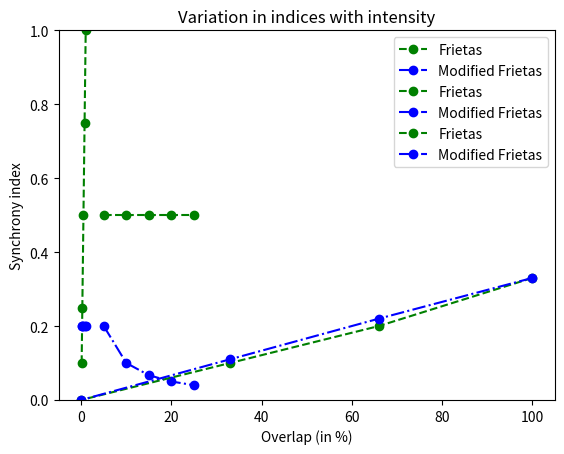

This chart was generated by the following Python code:
#Practice file to understand how new index differs from Frietas index
import numpy as np
from matplotlib import pyplot as plt

#A symmetrical data set for 5 individuals for 5 days. Matrix elements are intensities of flowering
#Rows are different individuals and columns are different days

data = np.array([[0.5]*5]*5)
#print(data)

#data = np.array([0.5, 0.5, 0.5, 0, 0, 0.5, 0.5, 0.5, 0, 0]).reshape((2,5))   #data1
#data = np.array([0.5, 0.5, 0.5, 0, 0, 0, 0.5, 0.5, 0.5, 0]).reshape((2,5))   #data2
#data = np.array([0.5, 0.5, 0.5, 0, 0, 0, 0, 0.5, 0.5, 0.5]).reshape((2,5))   #data3
#data = np.array([0.5, 0.5, 0, 0, 0, 0, 0, 0, 0.5, 0.5]).reshape((2,5))       #data4


#Other types of toy data sets
#N=5, T=5, symmetrical but not perfect synchrony
#data = np.array([0.25, 0.5, 0.25, 0, 0, 0.25, 0.5, 0.25, 0, 0, 0, 0.25, 0.5, 0.25, 0, 0, 0, 0.25, 0.5, 0.25, 0, 0, 0.25, 0.5, 0.25]).reshape((5,5))
#N=5, T=5, symmetrical (not uniform) and perfect synchrony
#data = np.array([0.25, 0.5, 0.5, 0.25, 0.25, 0.5, 0.5, 0.25, 0.25, 0.5, 0.5, 0.25, 0.25, 0.5, 0.5, 0.25]).reshape((4, 4))

#They vary normally in intensity (intensity values range between 0-1)
#Intensity peaks shift by a day (1-2 on day 2, 3rd on day 3, 4-5 on day 4)

#Constants (total number of days and individuals)
N = len(data)       #rows
T = len(data[0])    #columns

#Frietas index - calculating the numerator separately and then incorporating in the formula
x1 = []
for i in range(N):
    for j in range(N):
        if i!=j:
            x = []
            for t in range(T):
                x.append(np.sqrt(data[i, t]*data[j, t]))
                sum(x)
            x1.append(sum(x))
y1 = []
for i in range(0, len(x1)):
    a = sum(x1[i:i+(N-1)])
    y1.append(a/(T*(N-1)))
y1 = np.array(y1)
frietas_ind = y1[0::N-1]
frietas_pop = np.mean(frietas_ind)

#frietas = (sum(x1)/(T*(N-1)))/N
#This is for the entire population, not the individuals. sum(x1) gives the sum of root square of intensities
#for all pairs of individuals in the population

####################################

#Modified Frietas index - modf. Calculating numerator and denominator separately
x2 = []
for i in range(N):
    for j in range(N):
        if i!=j:
            x = []
            for t in range(T):
                x.append(data[i, t]*data[j, t])
                sum(x)
            x2.append(sum(x))

x3 = []
for i in range(N):
    for j in range(N):
        if i!=j:
            x = []
            y = []
            z = []
            for t in range(T):
                x.append(data[i, t])
                y.append(data[j, t])
                #z.append(sum(x)*sum(y))
            x3.append(sum(x)*sum(y))

#From x2 and x3 we have the elements that would go into the numerator and denominator. Calculation from these
#has to be done carefully. They will have N*(N-1) elements. (N-1) elements will have to be grouped and 
#summed and added to x4, x5. Then respective elements will have to be divided, which will give the synchrony 
#index for individuals. Mean of this will be population synchrony
x4 = []
x5 = []
for i in range(0, len(x2)):
    a = sum(x2[i:i+(N-1)])
    x4.append(a)
x4 = np.array(x4)
x4 = x4[0::N-1]

for i in range(0, len(x3)):
    a = sum(x3[i:i+(N-1)])
    x5.append(a)
x5 = np.array(x5)
x5 = x5[0::N-1]

modf_ind = x4/x5
modf_pop = np.mean(modf_ind)

#print(x1)
#print(x2)
#print(x3)  #To understand the numerators and denominators in the indices
print(frietas_pop, frietas_ind, modf_pop, modf_ind)

#How would these indices vary with changes in number of individuals and number of days?
#N=5, f = 0.5, T=5, 10, 15, 20, 25
f_t = np.array([0.5, 0.5, 0.5, 0.5, 0.5])
modf_t = np.array([0.2, 0.1, 0.067, 0.05, 0.04])

#T=5, f = 0.5,  N=5, 10, 20, 40, 100
#Indices doesn't change with number of individuals
f_n = np.array([0.5, 0.5, 0.5, 0.5])
modf_n = np.array([0.2, 0.2, 0.2, 0.2])

#T=5, N=5, intensity, f = 0.1, 0.25, 0.5, 0.75, 1
f_i = np.array([0.1, 0.25, 0.5, 0.75, 1.0])
modf_i = np.array([0.2, 0.2, 0.2, 0.2, 0.2])

#variation with overlap - data1 (100%), data2 (66%), data3 (33%), and data4(0%)
f_ov = np.array([0.33, 0.2, 0.1, 0])
modf_ov = np.array([0.33, 0.22, 0.11, 0])

################################################

#Plotting the variations
#Variation with number of days (N = 5, f = 0.5)
x = np.array([5, 10, 15, 20, 25])
plt.plot(x, f_t, '--og', label="Frietas")
plt.plot(x, modf_t, '-.ob', label="Modified Frietas")
plt.ylim(0, 1)
plt.title("Variation in indices with duration")
plt.xlabel("Duration")
plt.ylabel("Synchrony index")
plt.legend()
plt.show()

#Variation in intensity (N = 5, T = 5)
x = np.array([0.1, 0.25, 0.5, 0.75, 1])
plt.plot(x, f_i, '--og', label="Frietas")
plt.plot(x, modf_i, '-.ob', label="Modified Frietas")
plt.ylim(0, 1.2)
plt.title("Variation in indices with intensity")
plt.xlabel("Intensity")
plt.ylabel("Synchrony index")
plt.legend()
plt.show()

#Variation in overlap of 2 individuals
x = np.array([100, 66, 33, 0])
plt.plot(x, f_ov, '--og', label="Frietas")
plt.plot(x, modf_ov, '-.ob', label="Modified Frietas")
plt.ylim(0, 1)
plt.title("Variation in indices with intensity")
plt.xlabel("Overlap (in %)")
plt.ylabel("Synchrony index")
plt.legend()
plt.show()